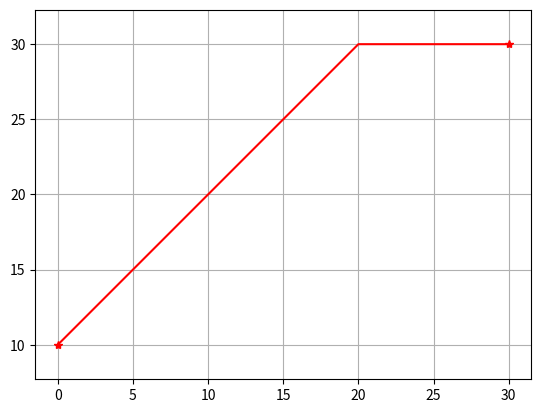

Generate this figure with matplotlib: (Note: this script raises an exception after producing the figure.)
"""

Potential Field based path planner


[redacted]

"""

import numpy as np
import matplotlib.pyplot as plt


def calc_potential_field(gx, gy, reso):
    minx = -10.0
    miny = -10.0
    maxx = 50.0
    maxy = 50.0
    xw = round(maxx - minx)
    yw = round(maxy - miny)

    pmap = [[0.0 for i in range(xw)] for i in range(yw)]

    for ix in range(xw):
        x = ix * reso + minx
        for iy in range(yw):
            y = iy * reso + miny

            ug = np.hypot(x - gx, y - gy)
            uo = 0.0
            uf = ug + uo

            pmap[ix][iy] = uf

    #  print(pmap)

    return pmap, minx, miny


def get_motion_model():
    # dx, dy
    motion = [[1, 0],
              [0, 1],
              [-1, 0],
              [0, -1],
              [-1, -1],
              [-1, 1],
              [1, -1],
              [1, 1]]

    return motion


def potential_field_planning(sx, sy, gx, gy, reso):

    # calc potential field
    pmap, minx, miny = calc_potential_field(gx, gy, reso)

    # search path
    d = np.hypot(sx - gx, sy - gy)
    ix = round((sx - minx) / reso)
    iy = round((sy - miny) / reso)
    rx, ry = [sx], [sy]
    motion = get_motion_model()
    while d >= reso:
        #  print(ix, iy)
        #  input()
        minp = float("inf")
        minix, miniy = -1, -1
        for i in range(len(motion)):
            inx = ix + motion[i][0]
            iny = iy + motion[i][1]
            p = pmap[inx][iny]
            if minp > p:
                minp = p
                minix = inx
                miniy = iny
        ix = minix
        iy = miniy
        xp = ix * reso + minx
        yp = iy * reso + miny
        d = np.hypot(gx - xp, gy - yp)
        #  print(d, xp, yp)
        rx.append(xp)
        ry.append(yp)

    return rx, ry


def main():

    sx = 0.0
    sy = 10.0
    gx = 30.0
    gy = 30.0
    grid_size = 2.0  # [m]

    rx, ry = potential_field_planning(sx, sy, gx, gy, grid_size)

    plt.plot(rx, ry, "-r")

    plt.plot(sx, sy, "*r")
    plt.plot(gx, gy, "*r")
    plt.grid(True)
    plt.axis("equal")
    plt.show()

    print(__file__ + " start!!")


if __name__ == '__main__':
    main()
